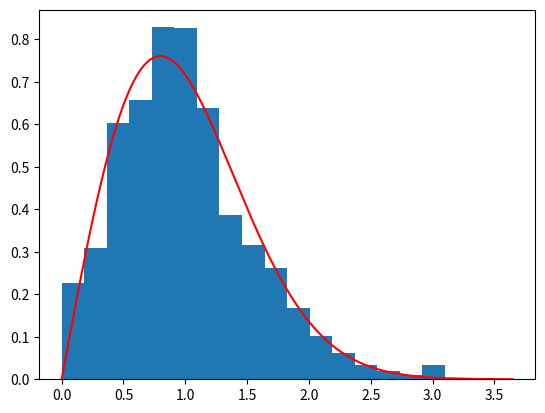

This chart was generated by the following Python code:
import numpy as np
import matplotlib.pyplot as plt


class MatrixEnsemble:

    @staticmethod
    def generate_matrix(gen_method: callable, size: int) -> np.ndarray:
        result = np.zeros([size, size])
        for i in range(size):
            for j in range(i, size):
                result[i][j] = gen_method()
                result[j][i] = result[i][j]
        return result

    def __init__(
        self,
        avg: float = 0.0,
        sigma: float = 1.0,
        size_ensemble: int = 1000,
        matrix_sizes: tuple[int] = (2, 4, 16),
        mode: int = 0,
    ):
        self.norm_deltas = []
        self.size_ensemble = size_ensemble
        self.ensemble = []
        for i in range(size_ensemble):
            match mode:
                case 0:
                    self.ensemble.append(
                        self.generate_matrix(
                            lambda: np.random.normal(avg, sigma), np.random.choice(matrix_sizes)
                        )
                    )
                case 1:
                    self.ensemble.append(
                        self.generate_matrix(
                            lambda: np.random.choice([-1, 1]), np.random.choice(matrix_sizes)
                        )
                    )

    def gen_hist(self):
        for matrix in self.ensemble:
            eigenvalues = np.real(np.linalg.eigvals(matrix))
            sorted_eigenvalues = np.sort(eigenvalues)
            diffs = np.diff(sorted_eigenvalues)
            mean_diff = np.mean(diffs)
            normalized_diffs = diffs / mean_diff
            for diff in normalized_diffs:
                self.norm_deltas.append(diff)
        return self.norm_deltas


if __name__ == "__main__":
    a = MatrixEnsemble(mode=1)
    deltas = a.gen_hist()
    x = np.sort(np.array(deltas))
    y = np.pi * x / 2 * np.power(np.e, -np.pi * x**2 / 4)
    plt.figure()
    plt.hist(
        deltas,
        bins=20,
        density=True,
    )
    plt.plot(x, y, color="r")
    plt.show()
